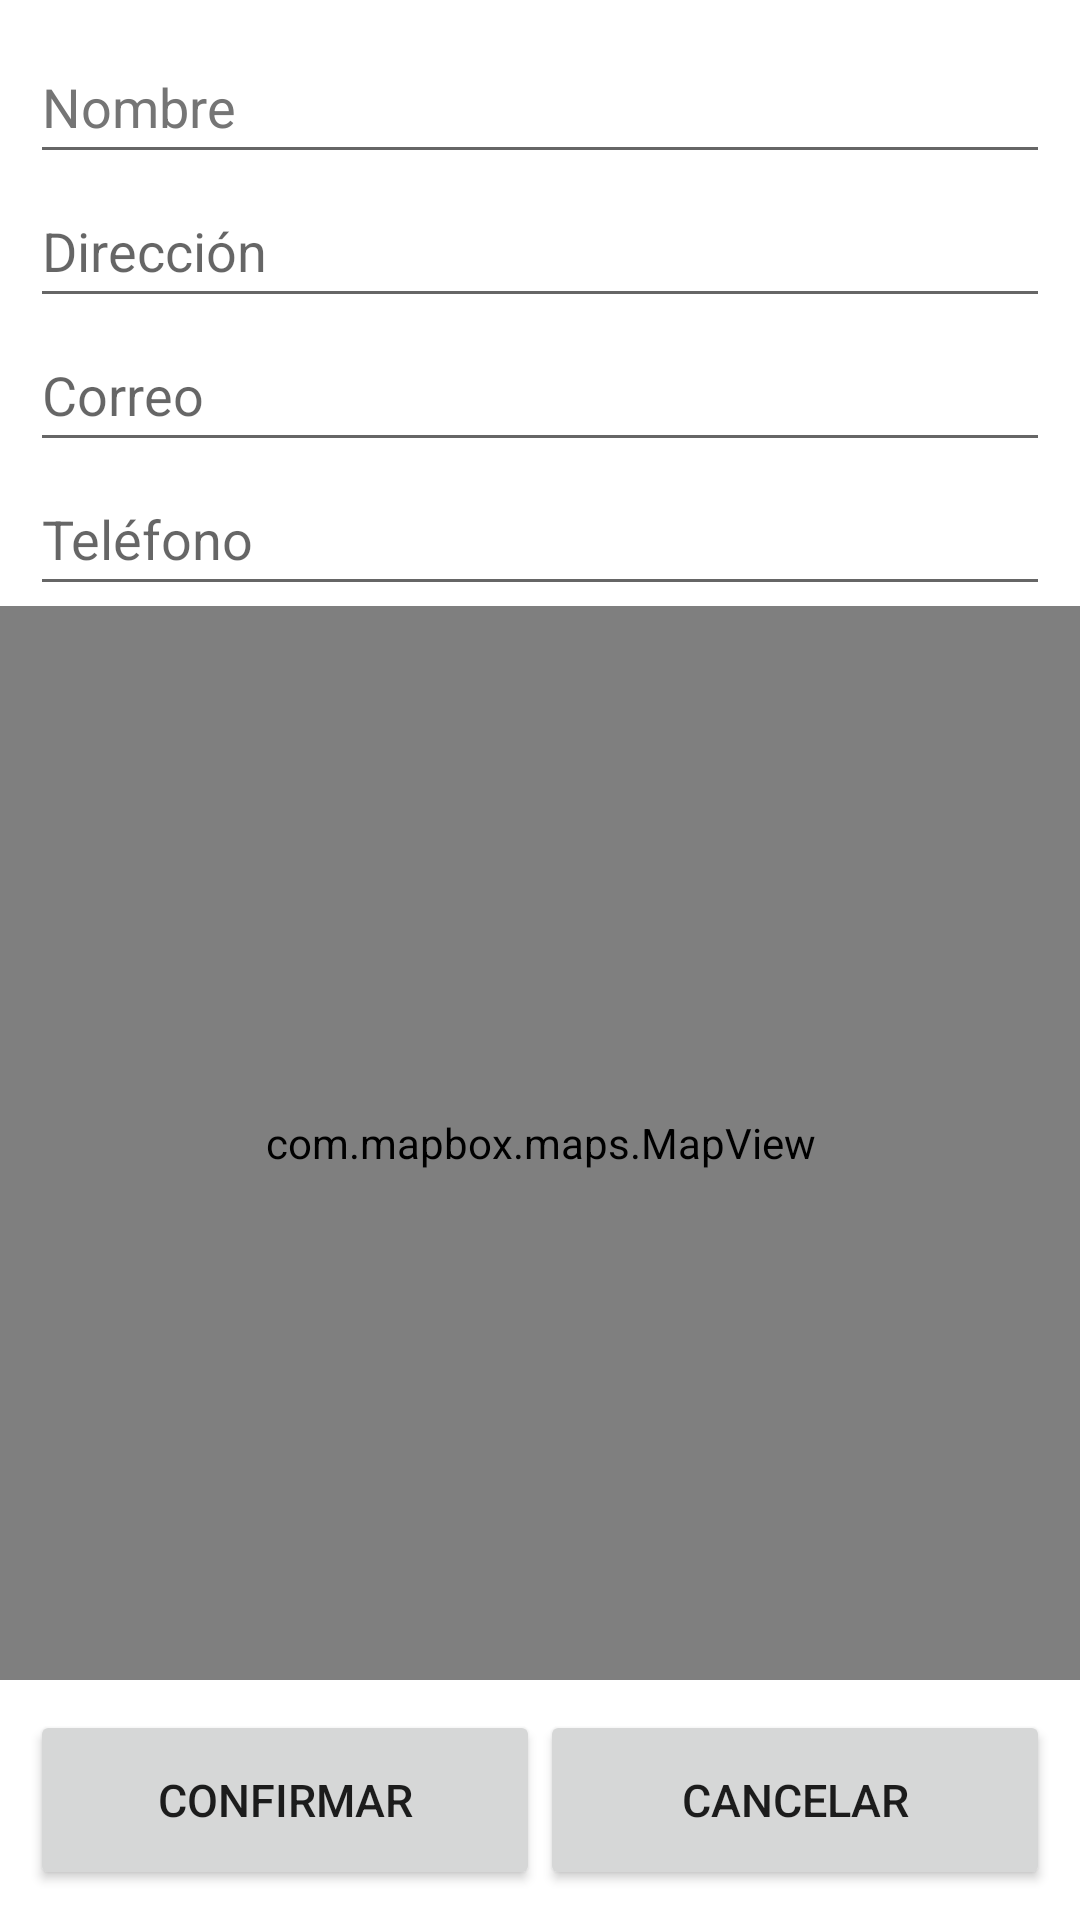

Reconstruct the res/layout file that produces this screen, plus the resources it refers to.
<!-- AndroidManifest.xml: application theme Theme.GranjasAndroid -->
<!-- res/layout/activity_modify_granja_view.xml -->
<?xml version="1.0" encoding="utf-8"?>
<androidx.constraintlayout.widget.ConstraintLayout xmlns:android="http://schemas.android.com/apk/res/android"
    xmlns:app="http://schemas.android.com/apk/res-auto"
    xmlns:tools="http://schemas.android.com/tools"
    android:layout_width="match_parent"
    android:layout_height="match_parent"
    tools:context="com.hector.granjasandroid.view.Granja.ModifyGranjaView">

    <LinearLayout
        android:id="@+id/linearLayout"
        android:layout_width="match_parent"
        android:layout_height="wrap_content"
        android:layout_marginStart="10dp"
        android:layout_marginTop="10dp"
        android:layout_marginEnd="10dp"
        android:orientation="vertical"
        app:layout_constraintEnd_toEndOf="parent"
        app:layout_constraintStart_toStartOf="parent"
        app:layout_constraintTop_toTopOf="parent">

        <EditText
            android:id="@+id/nombreGranjaModifyEditText"
            android:layout_width="match_parent"
            android:layout_height="wrap_content"
            android:ems="10"
            android:hint="@string/nombre_granja_label"
            android:inputType="textPersonName"
            android:minHeight="48dp"
            android:textColorHint="#757575" />

        <EditText
            android:id="@+id/direccionGranjaModifyEditText"
            android:layout_width="match_parent"
            android:layout_height="wrap_content"
            android:ems="10"
            android:hint="@string/direccion_granja_label"
            android:inputType="textPersonName"
            android:minHeight="48dp" />

        <EditText
            android:id="@+id/correoGranjaModifyEditText"
            android:layout_width="match_parent"
            android:layout_height="wrap_content"
            android:ems="10"
            android:hint="@string/correo_granja_label"
            android:inputType="textPersonName"
            android:minHeight="48dp" />


        <EditText
            android:id="@+id/telefonoGranjaModifyEditText"
            android:layout_width="match_parent"
            android:layout_height="wrap_content"
            android:ems="10"
            android:hint="@string/telefono_granja_label"
            android:inputType="textPersonName"
            android:minHeight="48dp" />


    </LinearLayout>

    <LinearLayout
        android:id="@+id/linearLayout5"
        android:layout_width="match_parent"
        android:layout_height="0dp"
        android:orientation="horizontal"
        android:padding="10dp"
        app:layout_constraintBottom_toBottomOf="parent"
        app:layout_constraintEnd_toEndOf="parent"
        app:layout_constraintStart_toStartOf="parent">

        <Button
            android:id="@+id/confirm_modify_granja_button"
            android:layout_width="136dp"
            android:layout_height="60dp"
            android:layout_weight="1"
            android:onClick="modifyGranjaButton"
            android:text="@string/confirm_button"
            android:textSize="15sp"/>

        <Button
            android:id="@+id/cancel_modify_granja_button"
            android:layout_width="136dp"
            android:layout_height="60dp"
            android:layout_weight="1"
            android:onClick="cancelModifyButton"
            android:text="@string/cancel_button"
            android:textSize="15sp"/>
    </LinearLayout>

    <androidx.constraintlayout.widget.ConstraintLayout
        android:id="@+id/constraintLayout"
        android:layout_width="match_parent"
        android:layout_height="0dp"
        app:layout_constraintBottom_toTopOf="@+id/linearLayout5"
        app:layout_constraintEnd_toEndOf="parent"
        app:layout_constraintStart_toStartOf="parent"
        app:layout_constraintTop_toBottomOf="@+id/linearLayout">

        <com.mapbox.maps.MapView
            android:id="@+id/granjaMapView"
            android:layout_width="match_parent"
            android:layout_height="match_parent"
            app:layout_constraintBottom_toBottomOf="parent"
            app:layout_constraintEnd_toEndOf="parent"
            app:layout_constraintStart_toStartOf="parent"
            app:layout_constraintTop_toTopOf="parent"
            app:mapbox_cameraTargetLat="40.7128"
            app:mapbox_cameraTargetLng="-74.0060"
            app:mapbox_cameraZoom="9.0"></com.mapbox.maps.MapView>

    </androidx.constraintlayout.widget.ConstraintLayout>

</androidx.constraintlayout.widget.ConstraintLayout>
<!-- resources referenced by this layout -->
<resources>
  <string name="cancel_button">Cancelar</string>
  <string name="confirm_button">Confirmar</string>
  <string name="correo_granja_label">Correo</string>
  <string name="direccion_granja_label">Dirección</string>
  <string name="nombre_granja_label">Nombre</string>
  <string name="telefono_granja_label">Teléfono</string>
  <style name="Theme.GranjasAndroid" parent="Theme.MaterialComponents.DayNight.DarkActionBar">
          
          <item name="colorPrimary">@color/purple_500</item>
          <item name="colorPrimaryVariant">@color/purple_700</item>
          <item name="colorOnPrimary">@color/white</item>
          
          <item name="colorSecondary">@color/teal_200</item>
          <item name="colorSecondaryVariant">@color/teal_700</item>
          <item name="colorOnSecondary">@color/black</item>
          
          <item name="android:statusBarColor">?attr/colorPrimaryVariant</item>
          
      </style>
  <!-- not gathered from this repository: default colours our renderer supplied (Android Studio template values) -->
  <color name="purple_500">#FF6200EE</color>
  <color name="purple_700">#FF3700B3</color>
  <color name="teal_200">#FF03DAC5</color>
  <color name="teal_700">#FF018786</color>
  <color name="black">#FF000000</color>
  <color name="white">#FFFFFFFF</color>
</resources>
